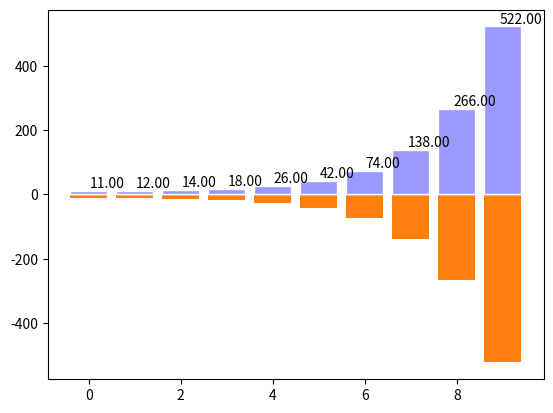

Write the Python code that produced this figure.

# coding: utf-8

# 微信公众号：深度学习与神经网络  
# [redacted]
# 优酷频道：http://i.youku.com/sdxxqbf  

# In[1]:

import matplotlib.pyplot as plt
import numpy as np


# In[2]:

x = np.arange(10)
y = 2**x + 10
plt.bar(x,y)
plt.show()


# In[3]:

x = np.arange(10)
y = 2**x + 10
plt.bar(x,-y)
plt.show()


# In[5]:

x = np.arange(10)
y = 2**x + 10
plt.bar(x,y,facecolor='#9999ff',edgecolor='white')
plt.show()


# In[9]:

x = np.arange(10)
y = 2**x + 10
plt.bar(x,y,facecolor='#9999ff',edgecolor='white')
for x,y in zip(x,y):
    plt.text(x+0.4,y,'%.2f' % y,ha='center',va='bottom')

plt.show()


# In[ ]:



